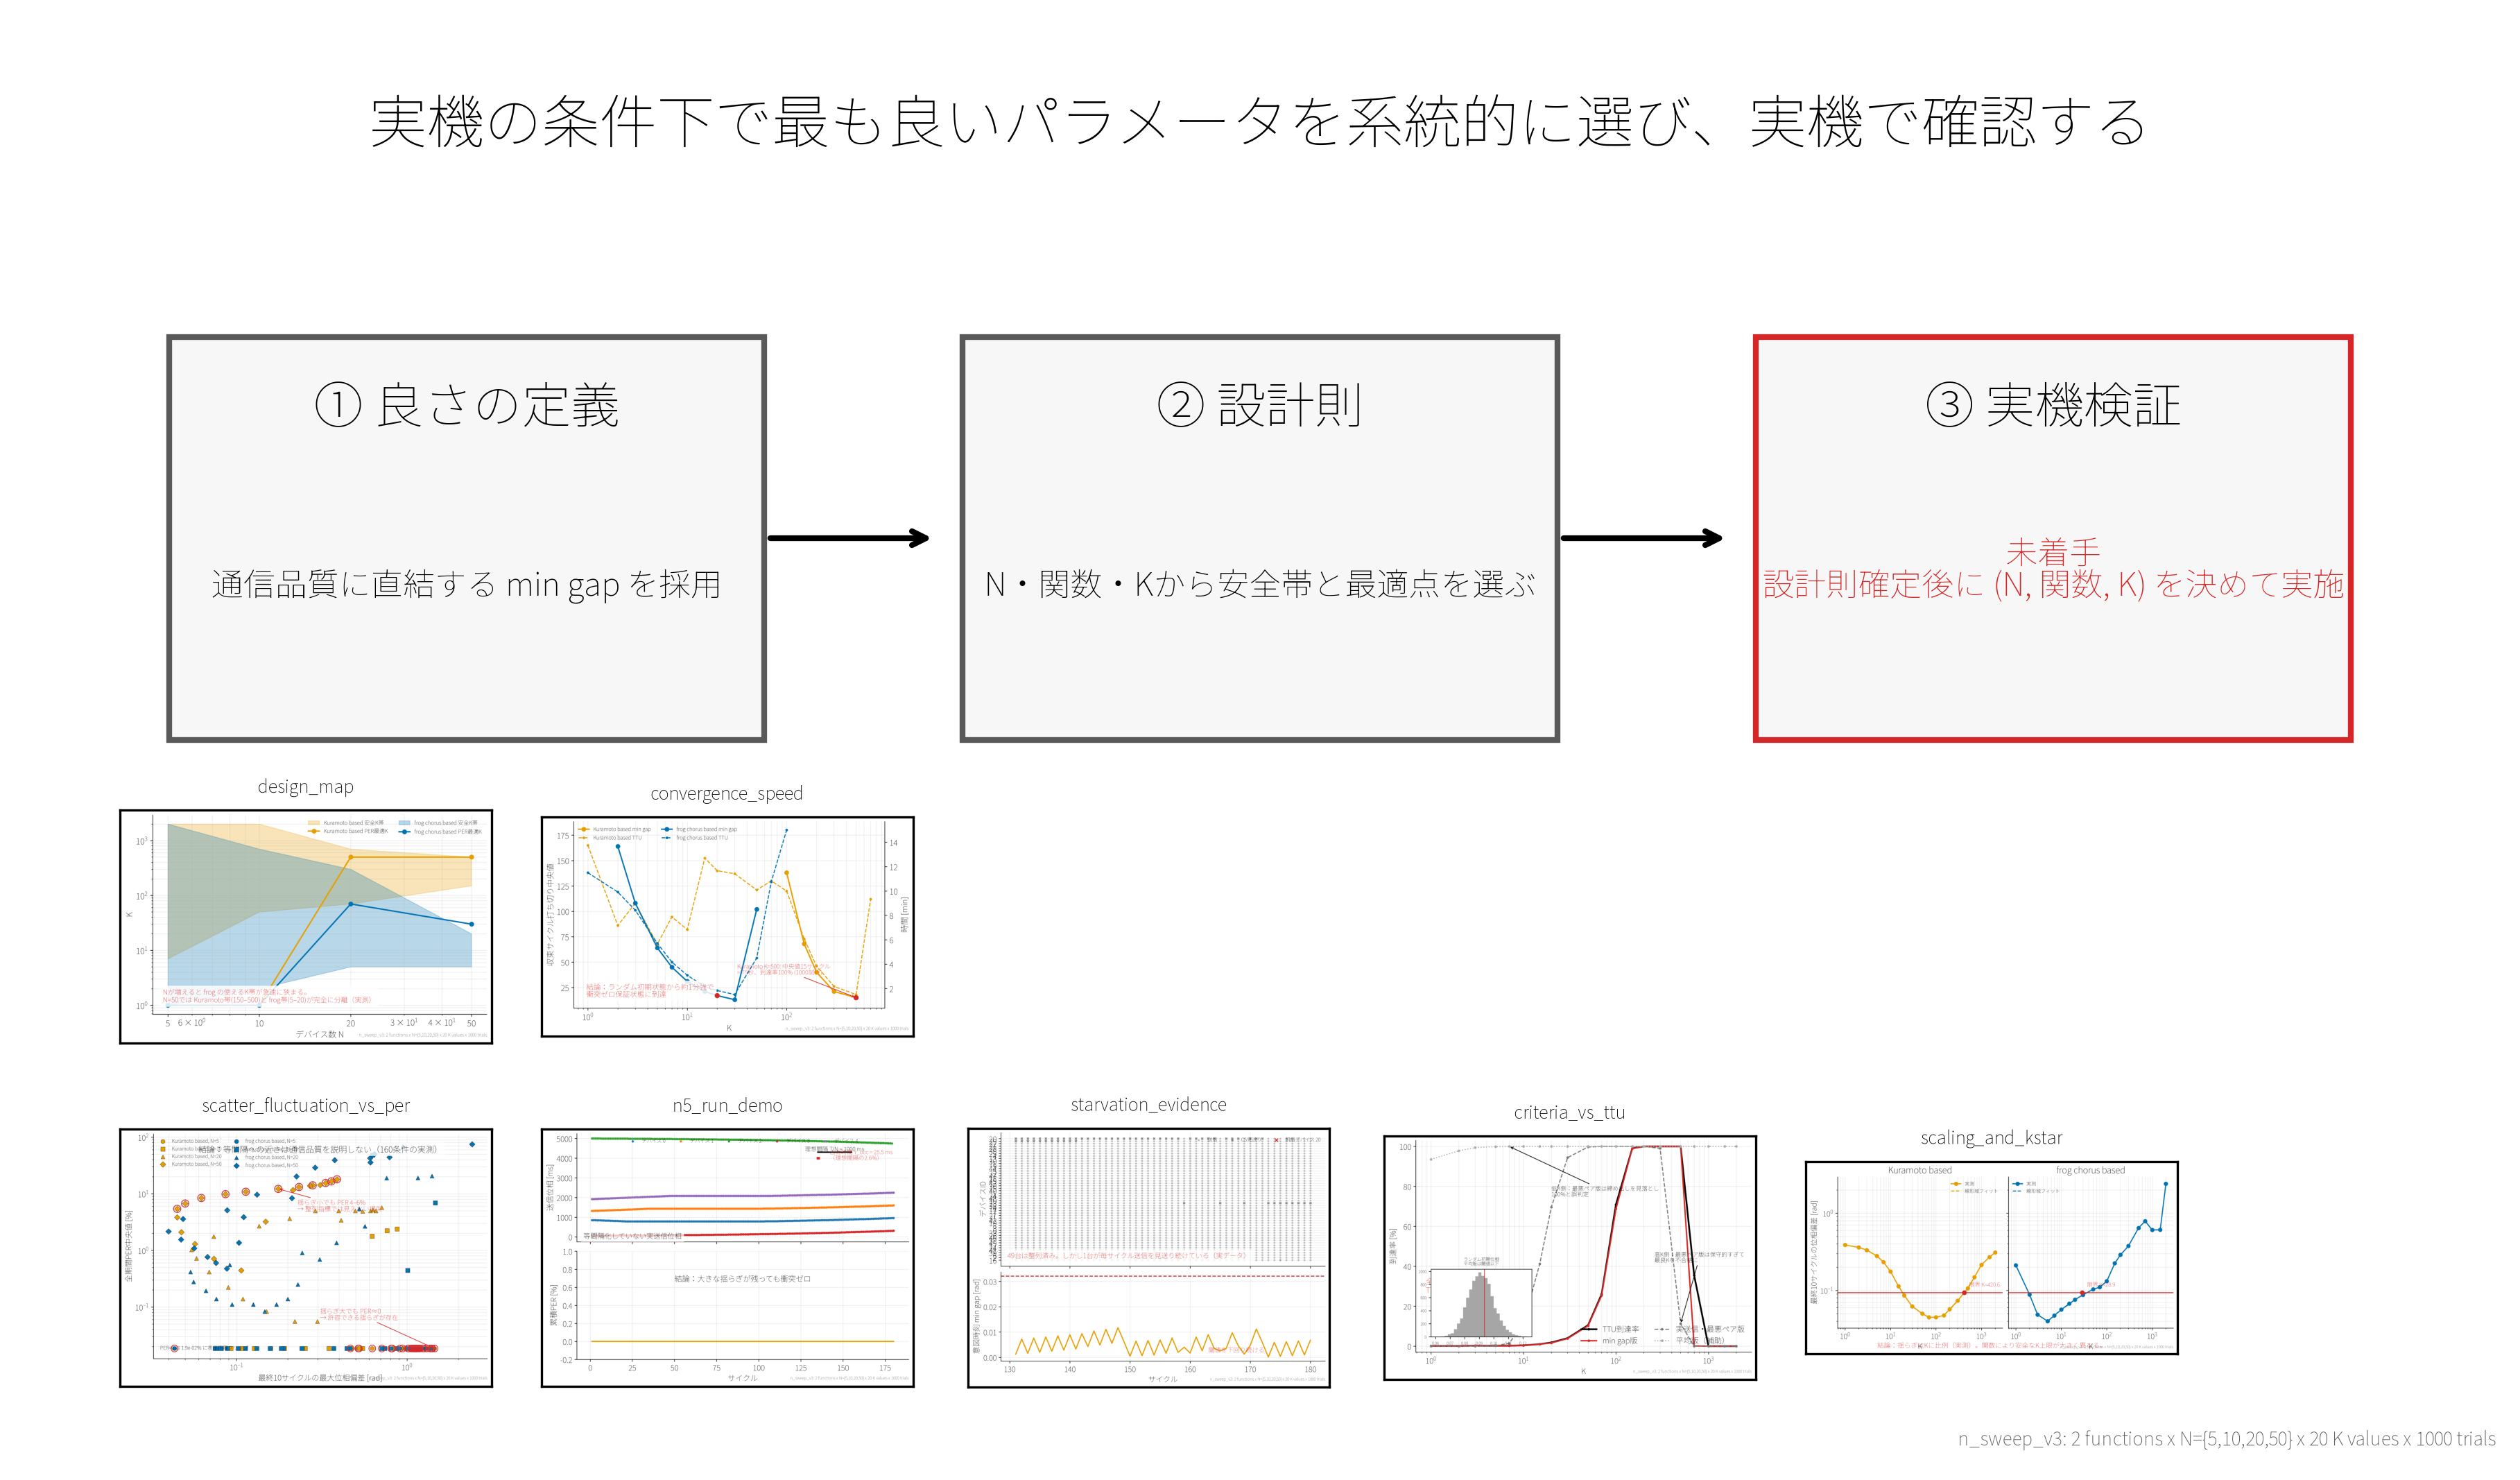

The table this chart was drawn from, first rows:
thumbnail, source
pres_scatter_fluctuation_vs_per, generated presentation figure
pres_n5_run_demo, generated presentation figure
pres_starvation_evidence, generated presentation figure
pres_criteria_vs_ttu, generated presentation figure
pres_scaling_and_kstar, generated presentation figure
pres_design_map, generated presentation figure
pres_convergence_speed, generated presentation figure
